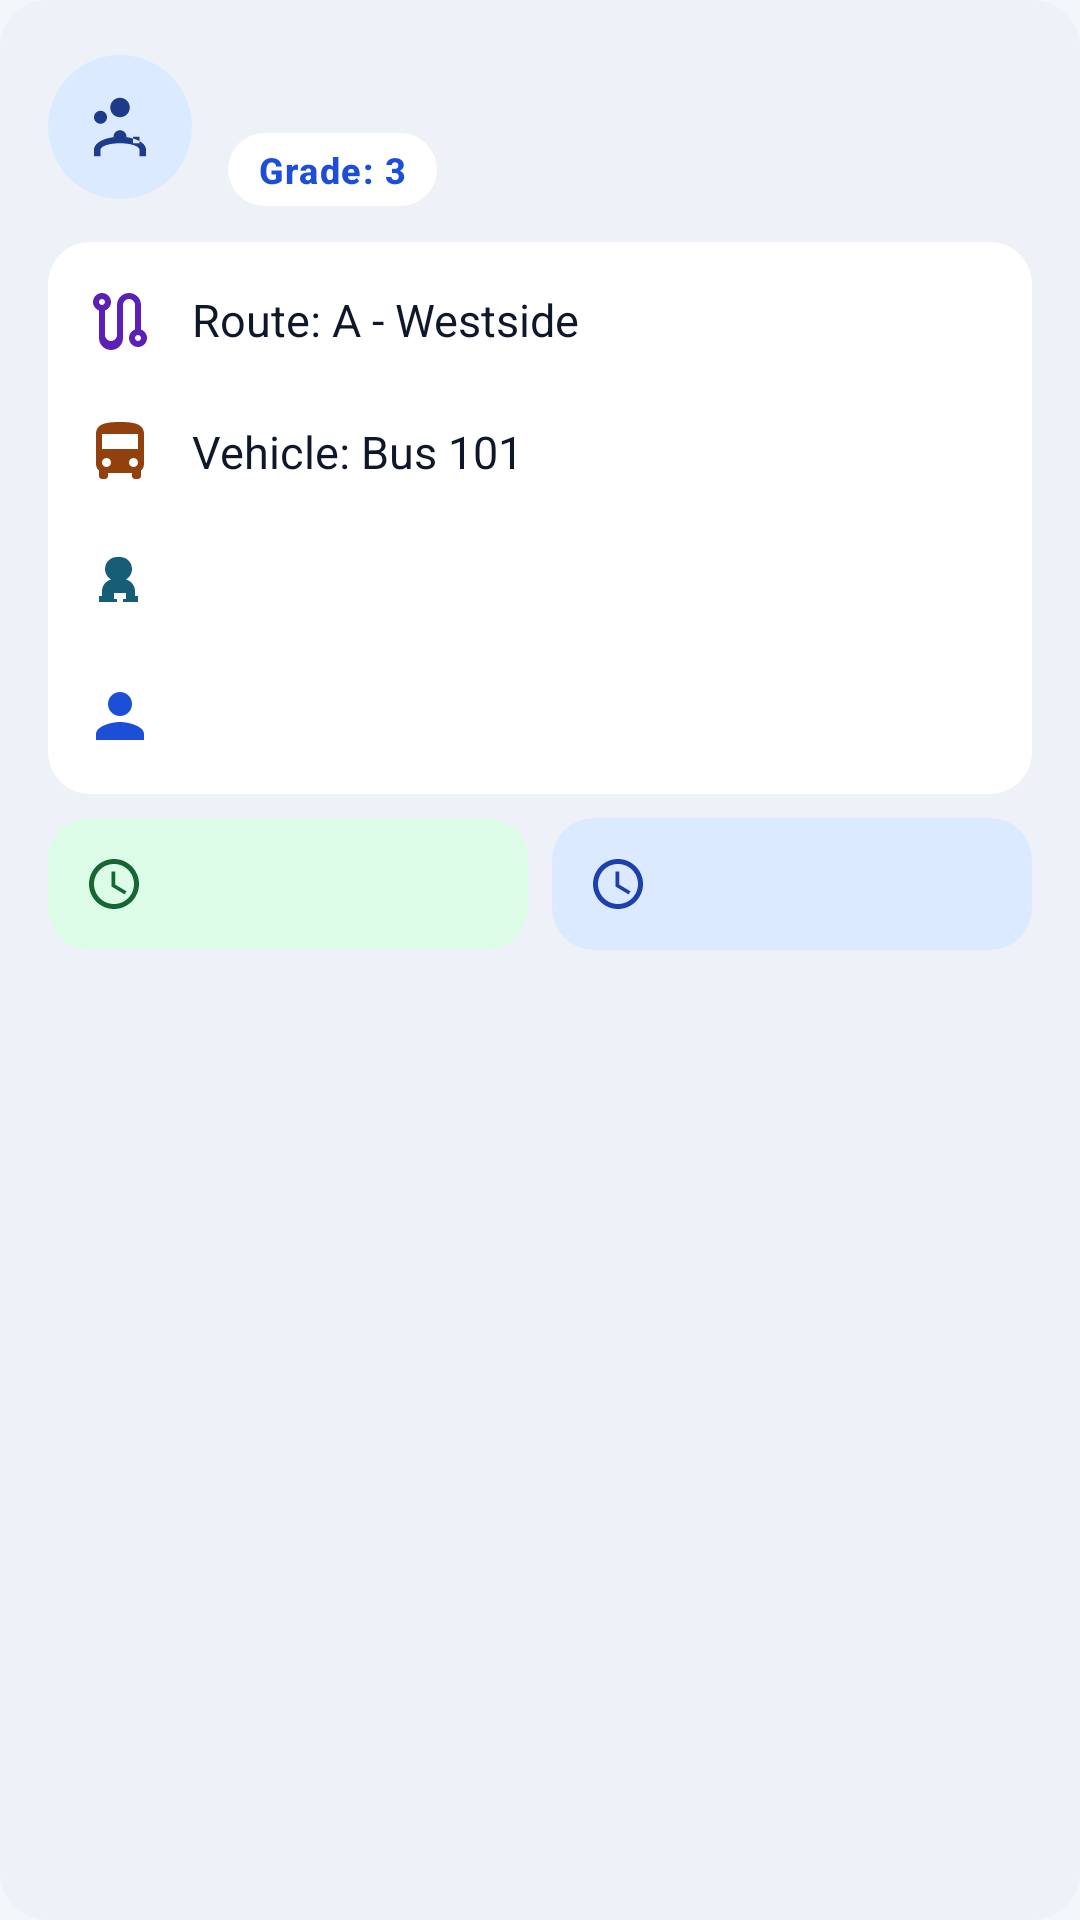

Android layout source for this screen:
<!-- AndroidManifest.xml: application theme Theme.TransportApp -->
<!-- res/layout/parent_child_info.xml -->
<?xml version="1.0" encoding="utf-8"?>
<LinearLayout xmlns:android="http://schemas.android.com/apk/res/android"
    xmlns:app="http://schemas.android.com/apk/res-auto"
    xmlns:tools="http://schemas.android.com/tools"
    android:layout_width="match_parent"
    android:layout_height="wrap_content"
    android:layout_marginVertical="6dp"
    android:background="@drawable/bg_row"
    android:orientation="vertical"
    android:padding="@dimen/spacing_l">

    
    <LinearLayout
        android:layout_width="match_parent"
        android:layout_height="wrap_content"
        android:gravity="center_vertical"
        android:orientation="horizontal">

        <ImageView
            android:layout_width="48dp"
            android:layout_height="48dp"
            android:background="@drawable/bg_icon_circle"
            android:backgroundTint="@color/theme_primary_container"
            android:contentDescription="@null"
            android:padding="11dp"
            android:src="@drawable/ic_student"
            app:tint="@color/theme_on_primary_container" />

        <LinearLayout
            android:layout_width="0dp"
            android:layout_height="wrap_content"
            android:layout_marginStart="@dimen/spacing_m"
            android:layout_weight="1"
            android:orientation="vertical">

            <TextView
                android:id="@+id/tvChildName"
                android:layout_width="wrap_content"
                android:layout_height="wrap_content"
                android:fontFamily="sans-serif-medium"
                android:textColor="@color/text_primary"
                android:textSize="18sp"
                android:textStyle="bold"
                tools:text="John Doe" />

            <TextView
                android:id="@+id/tvGrade"
                style="@style/Widget.Transport.Pill"
                android:layout_marginTop="4dp"
                android:backgroundTint="@color/surface"
                android:text="@string/grade_3"
                android:textColor="@color/text_accent" />
        </LinearLayout>
    </LinearLayout>

    
    <LinearLayout
        android:layout_width="match_parent"
        android:layout_height="wrap_content"
        android:layout_marginTop="@dimen/spacing_m"
        android:background="@drawable/bg_icon_rounded"
        android:backgroundTint="@color/surface"
        android:orientation="vertical"
        android:paddingHorizontal="@dimen/spacing_m"
        android:paddingVertical="@dimen/spacing_xs">

        <TextView
            android:id="@+id/tvRoute"
            android:layout_width="match_parent"
            android:layout_height="wrap_content"
            android:drawablePadding="@dimen/spacing_m"
            android:gravity="center_vertical"
            android:minHeight="44dp"
            android:text="@string/route_a_westside"
            android:textColor="@color/text_primary"
            android:textSize="15sp"
            app:drawableStartCompat="@drawable/ic_route"
            app:drawableTint="@color/tile_on_violet" />

        <TextView
            android:id="@+id/tvVehicle"
            android:layout_width="match_parent"
            android:layout_height="wrap_content"
            android:drawablePadding="@dimen/spacing_m"
            android:gravity="center_vertical"
            android:minHeight="44dp"
            android:text="@string/vehicle_bus_101"
            android:textColor="@color/text_primary"
            android:textSize="15sp"
            app:drawableStartCompat="@drawable/ic_bus_24"
            app:drawableTint="@color/tile_on_amber" />

        <TextView
            android:id="@+id/tvDriver"
            android:layout_width="match_parent"
            android:layout_height="wrap_content"
            android:drawablePadding="@dimen/spacing_m"
            android:gravity="center_vertical"
            android:minHeight="44dp"
            android:textColor="@color/text_primary"
            android:textSize="15sp"
            app:drawableStartCompat="@drawable/ic_driver"
            app:drawableTint="@color/tile_on_cyan"
            tools:text="Driver: John Doe" />

        <TextView
            android:id="@+id/tvAttendant"
            android:layout_width="match_parent"
            android:layout_height="wrap_content"
            android:drawablePadding="@dimen/spacing_m"
            android:gravity="center_vertical"
            android:minHeight="44dp"
            android:textColor="@color/text_primary"
            android:textSize="15sp"
            app:drawableStartCompat="@drawable/baseline_person_24"
            app:drawableTint="@color/text_accent"
            tools:text="Attendant: Jane Smith" />
    </LinearLayout>

    
    <LinearLayout
        android:layout_width="match_parent"
        android:layout_height="wrap_content"
        android:layout_marginTop="@dimen/spacing_s"
        android:baselineAligned="false"
        android:orientation="horizontal">

        <TextView
            android:id="@+id/tvPickupTime"
            android:layout_width="0dp"
            android:layout_height="wrap_content"
            android:layout_marginEnd="@dimen/spacing_xs"
            android:layout_weight="1"
            android:background="@drawable/bg_icon_rounded"
            android:backgroundTint="@color/status_success_container"
            android:drawablePadding="@dimen/spacing_s"
            android:fontFamily="sans-serif-medium"
            android:gravity="center_vertical"
            android:minHeight="44dp"
            android:paddingHorizontal="@dimen/spacing_m"
            android:textColor="@color/status_on_success"
            android:textSize="14sp"
            app:drawableStartCompat="@drawable/clock_24"
            app:drawableTint="@color/status_on_success"
            tools:text="Pickup: 07:30 AM" />

        <TextView
            android:id="@+id/tvDropOffTime"
            android:layout_width="0dp"
            android:layout_height="wrap_content"
            android:layout_marginStart="@dimen/spacing_xs"
            android:layout_weight="1"
            android:background="@drawable/bg_icon_rounded"
            android:backgroundTint="@color/status_info_container"
            android:drawablePadding="@dimen/spacing_s"
            android:fontFamily="sans-serif-medium"
            android:gravity="center_vertical"
            android:minHeight="44dp"
            android:paddingHorizontal="@dimen/spacing_m"
            android:textColor="@color/status_on_info"
            android:textSize="14sp"
            app:drawableStartCompat="@drawable/clock_24"
            app:drawableTint="@color/status_on_info"
            tools:text="Drop-off: 03:45 PM" />
    </LinearLayout>
</LinearLayout>
<!-- resources referenced by this layout -->
<resources>
  <color name="status_info_container">#DBEAFE</color>
  <color name="status_on_info">#1E40AF</color>
  <color name="status_on_success">#166534</color>
  <color name="status_success_container">#DCFCE7</color>
  <color name="surface">#FFFFFF</color>
  <color name="text_accent">#1D4ED8</color>
  <color name="text_primary">#0F172A</color>
  <color name="theme_on_primary_container">#1E3A8A</color>
  <color name="theme_primary_container">#DBEAFE</color>
  <color name="tile_on_amber">#92400E</color>
  <color name="tile_on_cyan">#155E75</color>
  <color name="tile_on_violet">#5B21B6</color>
  <dimen name="spacing_l">16dp</dimen>
  <dimen name="spacing_m">12dp</dimen>
  <dimen name="spacing_s">8dp</dimen>
  <dimen name="spacing_xs">4dp</dimen>
  <!-- drawable bg_icon_circle (drawable) -->
  <?xml version="1.0" encoding="utf-8"?>
  <shape xmlns:android="http://schemas.android.com/apk/res/android" android:shape="oval">
      <solid android:color="#FFFFFFFF" />
  </shape>
  <!-- drawable bg_icon_rounded (drawable) -->
  <?xml version="1.0" encoding="utf-8"?>
  <shape xmlns:android="http://schemas.android.com/apk/res/android" android:shape="rectangle">
      <solid android:color="#FFFFFFFF" />
      <corners android:radius="14dp" />
  </shape>
  <!-- drawable bg_row (drawable) -->
  <?xml version="1.0" encoding="utf-8"?>
  <ripple xmlns:android="http://schemas.android.com/apk/res/android"
      android:color="@color/theme_primary_container">
      <item>
          <shape>
              <solid android:color="@color/surface_variant" />
              <corners android:radius="@dimen/radius_m" />
          </shape>
      </item>
  </ripple>
  <string name="grade_3">Grade: 3</string>
  <string name="route_a_westside">Route: A - Westside</string>
  <string name="vehicle_bus_101">Vehicle: Bus 101</string>
  <style name="Theme.TransportApp" parent="Base.Theme.TransportApp" />
  <color name="text_secondary">#475569</color>
  <color name="surface_variant">#EEF2F8</color>
  <dimen name="radius_m">16dp</dimen>
  <!-- drawable bg_pill (drawable) -->
  <?xml version="1.0" encoding="utf-8"?>
  <shape xmlns:android="http://schemas.android.com/apk/res/android" android:shape="rectangle">
      <corners android:radius="@dimen/radius_pill" />
      <solid android:color="#FFFFFFFF" />
  </shape>
  <style name="TextAppearance.Transport.Badge" parent="TextAppearance.Material3.LabelMedium">
          <item name="android:textSize">13sp</item>
          <item name="android:fontFamily">sans-serif-medium</item>
          <item name="android:textStyle">bold</item>
      </style>
  <dimen name="radius_pill">100dp</dimen>
  <color name="theme_primary">#2563EB</color>
  <color name="theme_on_primary">#FFFFFF</color>
  <color name="brand_gradient_end">#0891B2</color>
  <color name="white">#FFFFFFFF</color>
  <color name="border_light">#DDE3EE</color>
  <color name="outline_card">#E3E8F0</color>
  <color name="error_red">#DC2626</color>
  <color name="screen_background">#F3F6FB</color>
  <style name="Widget.Transport.Card" parent="Widget.Material3.CardView.Elevated">
          <item name="cardCornerRadius">@dimen/radius_l</item>
          <item name="cardElevation">@dimen/card_elevation_default</item>
          <item name="strokeColor">@color/outline_card</item>
          <item name="strokeWidth">1dp</item>
          <item name="cardBackgroundColor">@color/surface</item>
      </style>
  <style name="ShapeAppearance.Transport.ExtraLarge" parent="ShapeAppearance.Material3.Corner.ExtraLarge">
          <item name="cornerSize">@dimen/radius_xl</item>
      </style>
  <dimen name="radius_l">24dp</dimen>
  <dimen name="card_elevation_default">0dp</dimen>
  <dimen name="touch_target_driver">56dp</dimen>
  <color name="text_hint">#64748B</color>
  <dimen name="radius_xl">32dp</dimen>
</resources>
